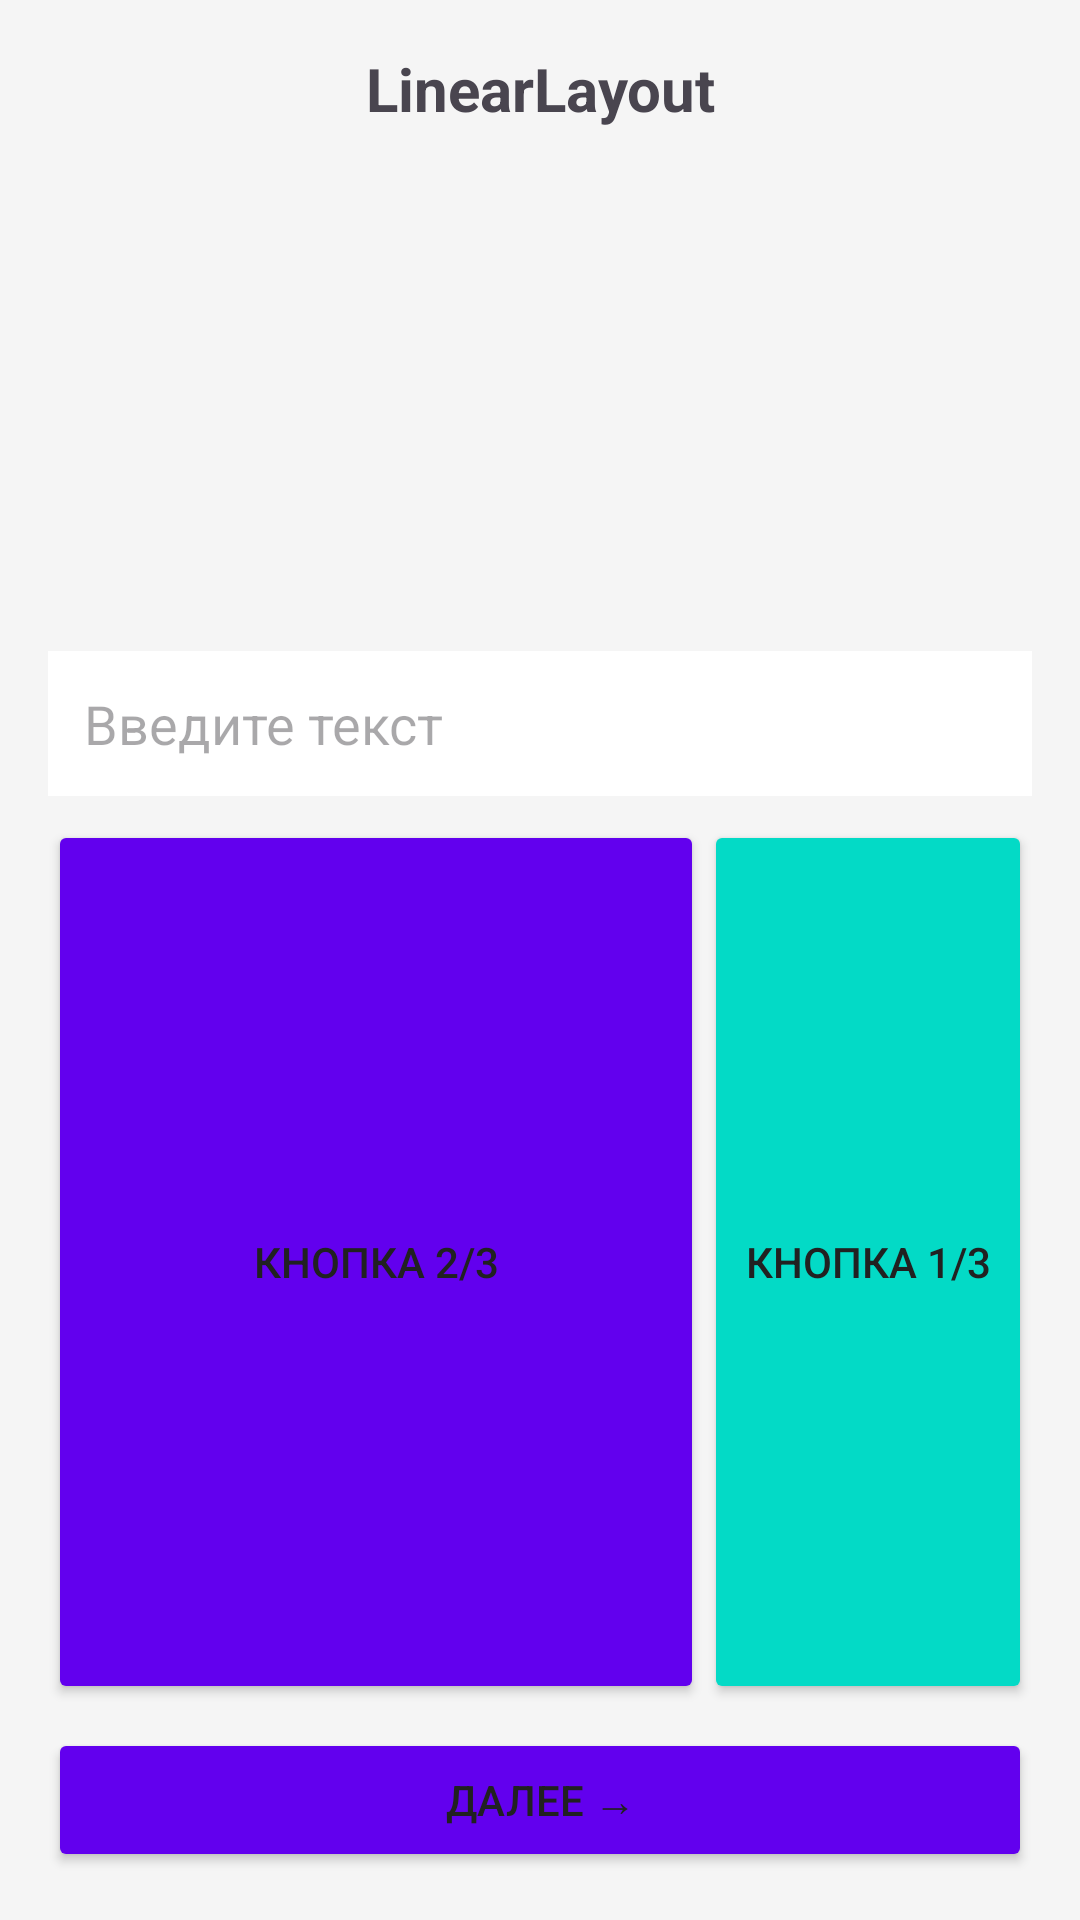

This screen was rendered from an Android layout file. Write that file and the resources it references.
<!-- AndroidManifest.xml: activity theme Theme.KadyshmanDM -->
<!-- res/layout/activity_linear.xml -->
<?xml version="1.0" encoding="utf-8"?>
<LinearLayout
    xmlns:android="http://schemas.android.com/apk/res/android"
    android:layout_width="match_parent"
    android:layout_height="match_parent"
    android:orientation="vertical"
    android:padding="16dp"
    android:background="@color/background_light">

    <TextView
        android:id="@+id/titleLinear"
        android:layout_width="match_parent"
        android:layout_height="wrap_content"
        android:text="LinearLayout"
        android:textSize="20sp"
        android:textStyle="bold"
        android:gravity="center"
        android:layout_marginBottom="12dp"/>

    <ImageView
        android:id="@+id/imageLinear"
        android:layout_width="150dp"
        android:layout_height="150dp"
        android:src="@drawable/enot"
        android:layout_gravity="center"
        android:layout_marginBottom="12dp"/>

    <EditText
        android:id="@+id/editLinear"
        android:layout_width="match_parent"
        android:layout_height="wrap_content"
        android:hint="Введите текст"
        android:padding="12dp"
        android:background="@color/input_background"
        android:layout_marginBottom="8dp"/>

    
    <LinearLayout
        android:layout_width="match_parent"
        android:layout_height="0dp"
        android:layout_weight="1"
        android:orientation="horizontal"
        android:layout_marginBottom="8dp">

        <Button
            android:id="@+id/btnLeft"
            android:layout_width="0dp"
            android:layout_height="match_parent"
            android:layout_weight="2"
            android:text="Кнопка 2/3"
            android:backgroundTint="@color/primary_color"/>

        <Button
            android:id="@+id/btnRight"
            android:layout_width="0dp"
            android:layout_height="match_parent"
            android:layout_weight="1"
            android:text="Кнопка 1/3"
            android:backgroundTint="@color/secondary_color"/>
    </LinearLayout>

    <Button
        android:id="@+id/btnLinearNext"
        android:layout_width="match_parent"
        android:layout_height="wrap_content"
        android:text="Далее →"
        android:backgroundTint="@color/primary_color"/>

</LinearLayout>
<!-- resources referenced by this layout -->
<resources>
  <color name="background_light">#F5F5F5</color>
  <color name="input_background">#FFFFFF</color>
  <color name="primary_color">#6200EE</color>
  <color name="secondary_color">#03DAC6</color>
  <style name="Theme.KadyshmanDM" parent="Base.Theme.KadyshmanDM" />
  <style name="Base.Theme.KadyshmanDM" parent="Theme.Material3.DayNight.NoActionBar">
  
          <item name="colorPrimary">@color/primary_color</item>
          <item name="colorPrimaryVariant">@color/primary_variant</item>
          <item name="colorOnPrimary">@color/button_text</item>
  
          <item name="colorSecondary">@color/secondary_color</item>
          <item name="colorSecondaryVariant">@color/secondary_color</item>
          <item name="colorOnSecondary">@color/text_primary</item>
  
          <item name="android:colorBackground">@color/background_light</item>
          <item name="colorOnBackground">@color/text_primary</item>
          <item name="android:textColorPrimary">@color/text_primary</item>
          <item name="android:textColorSecondary">@color/text_secondary</item>
  
          <item name="android:statusBarColor">@color/primary_variant</item>
      </style>
  <color name="primary_variant">#3700B3</color>
  <color name="button_text">#FFFFFF</color>
  <color name="text_primary">#212121</color>
  <color name="text_secondary">#757575</color>
</resources>
